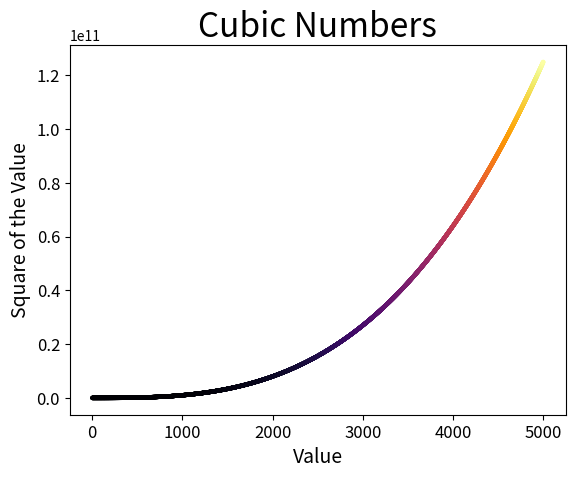

Reproduce this figure in Python.
""" 
15-1. Cubes: 

A number raised to the third power is a cube. Plot the first five
cubic numbers, and then plot the first 5000 cubic numbers.

15-2. Colored Cubes: 

Apply a colormap to your cubes plot.
"""

import matplotlib.pyplot as plt

# x_values = list(range(1, 6))
x_values = list(range(1,5001))
y_values = [value**3 for value in x_values]

# plt.plot(x_values, y_values, linewidth=5)
plt.scatter(x_values, y_values, c=y_values, cmap=plt.get_cmap('inferno'), 
    edgecolor='none', s=10)

# Set chart title and label axes.
plt.title("Cubic Numbers", fontsize=24)
plt.xlabel("Value", fontsize=14)
plt.ylabel("Square of the Value", fontsize=14)

# Set size of tick labels.
plt.tick_params(axis='both', which='major', labelsize=12)

# plt.savefig('cubes_plot.png', bbox_inches='tight')
plt.show()
